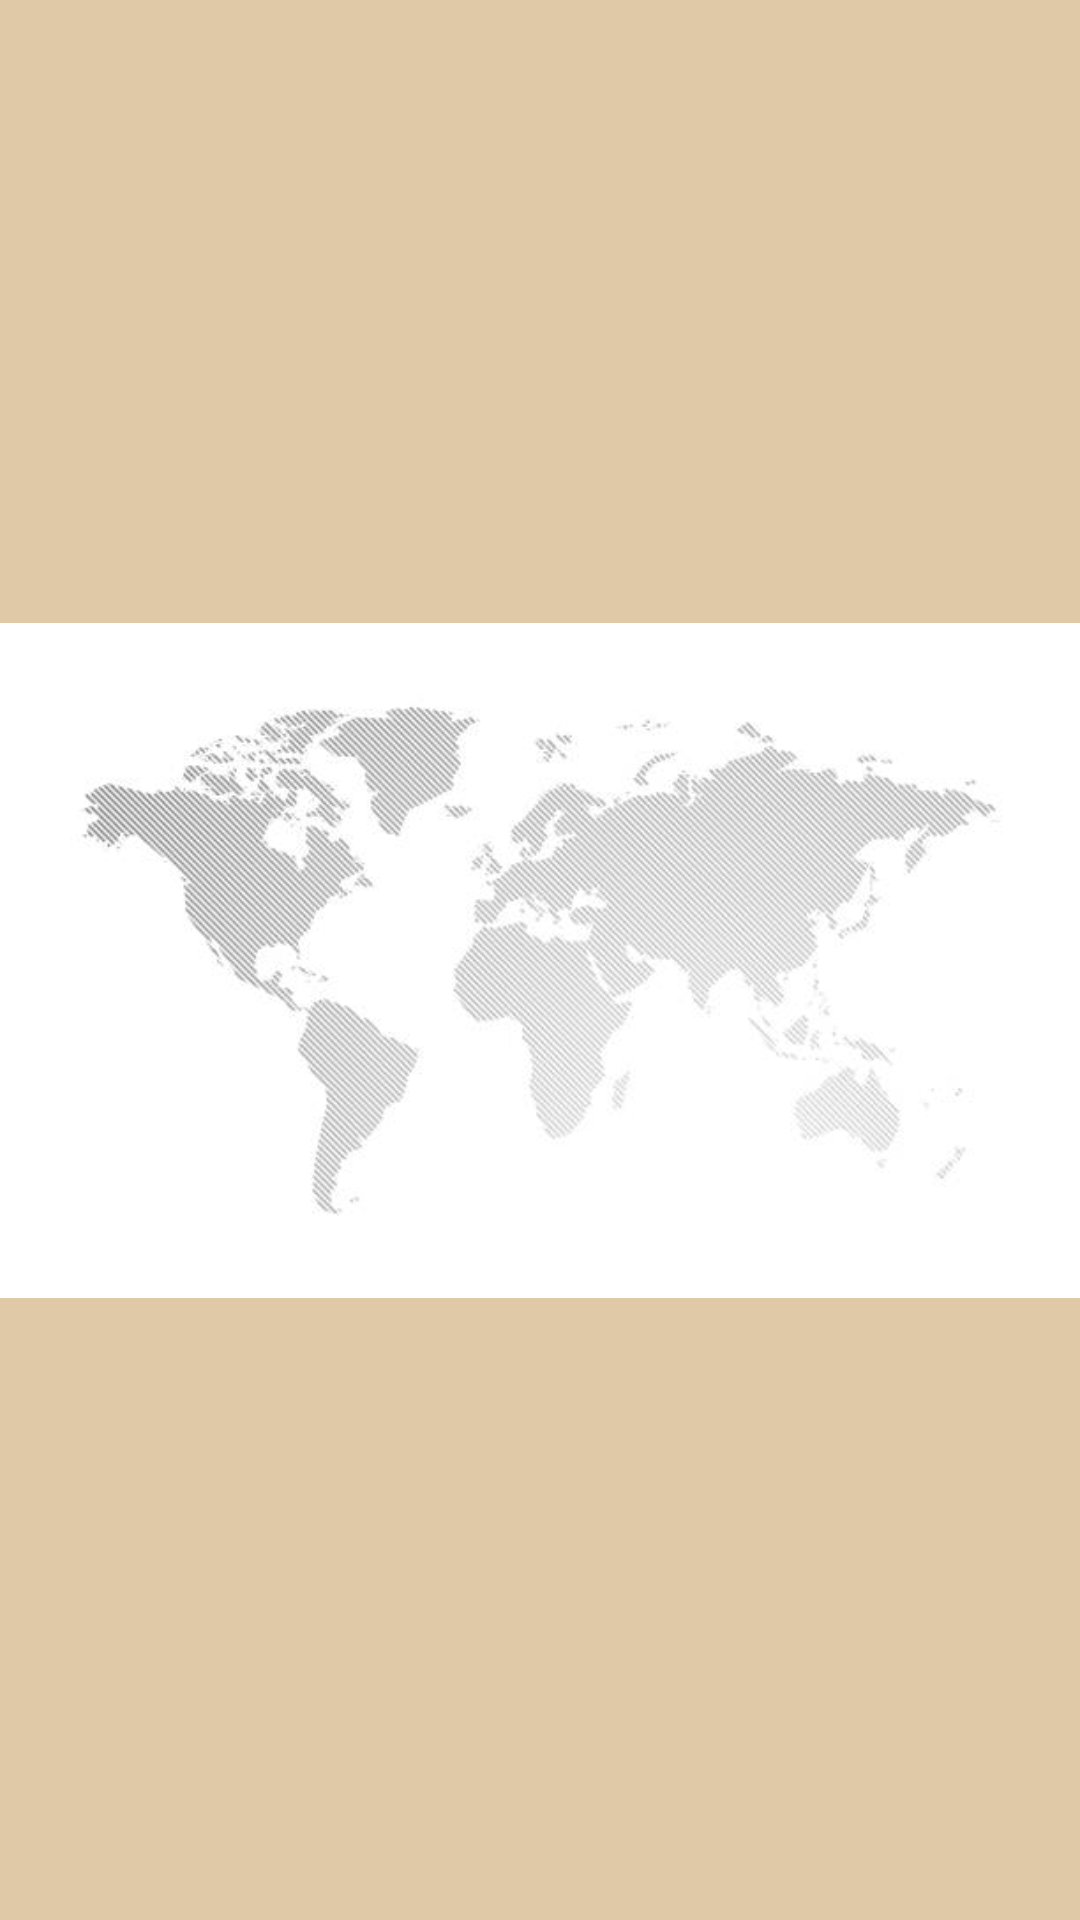

Layout XML and referenced resources for this Android screen:
<!-- AndroidManifest.xml: application theme Theme.AppCompat -->
<!-- res/layout/fragment_map.xml -->
<?xml version="1.0" encoding="utf-8"?>
<androidx.constraintlayout.widget.ConstraintLayout xmlns:android="http://schemas.android.com/apk/res/android"
    xmlns:app="http://schemas.android.com/apk/res-auto"
    xmlns:tools="http://schemas.android.com/tools"
    android:id="@+id/constraintLayout"
    android:layout_width="match_parent"
    android:layout_height="match_parent"
    android:background="#E0C9A6"
    tools:context=".MapFragment" >

    <ImageView
        android:id="@+id/imageView2"
        android:layout_width="wrap_content"
        android:layout_height="wrap_content"
        android:src="@drawable/map_placeholder"
        app:layout_constraintBottom_toBottomOf="parent"
        app:layout_constraintEnd_toEndOf="parent"
        app:layout_constraintStart_toStartOf="parent"
        app:layout_constraintTop_toTopOf="parent" />
</androidx.constraintlayout.widget.ConstraintLayout>
<!-- resources referenced by this layout -->
<resources>
  <!-- drawable map_placeholder: jpg bitmap (drawable, 17337 bytes) -->
</resources>
